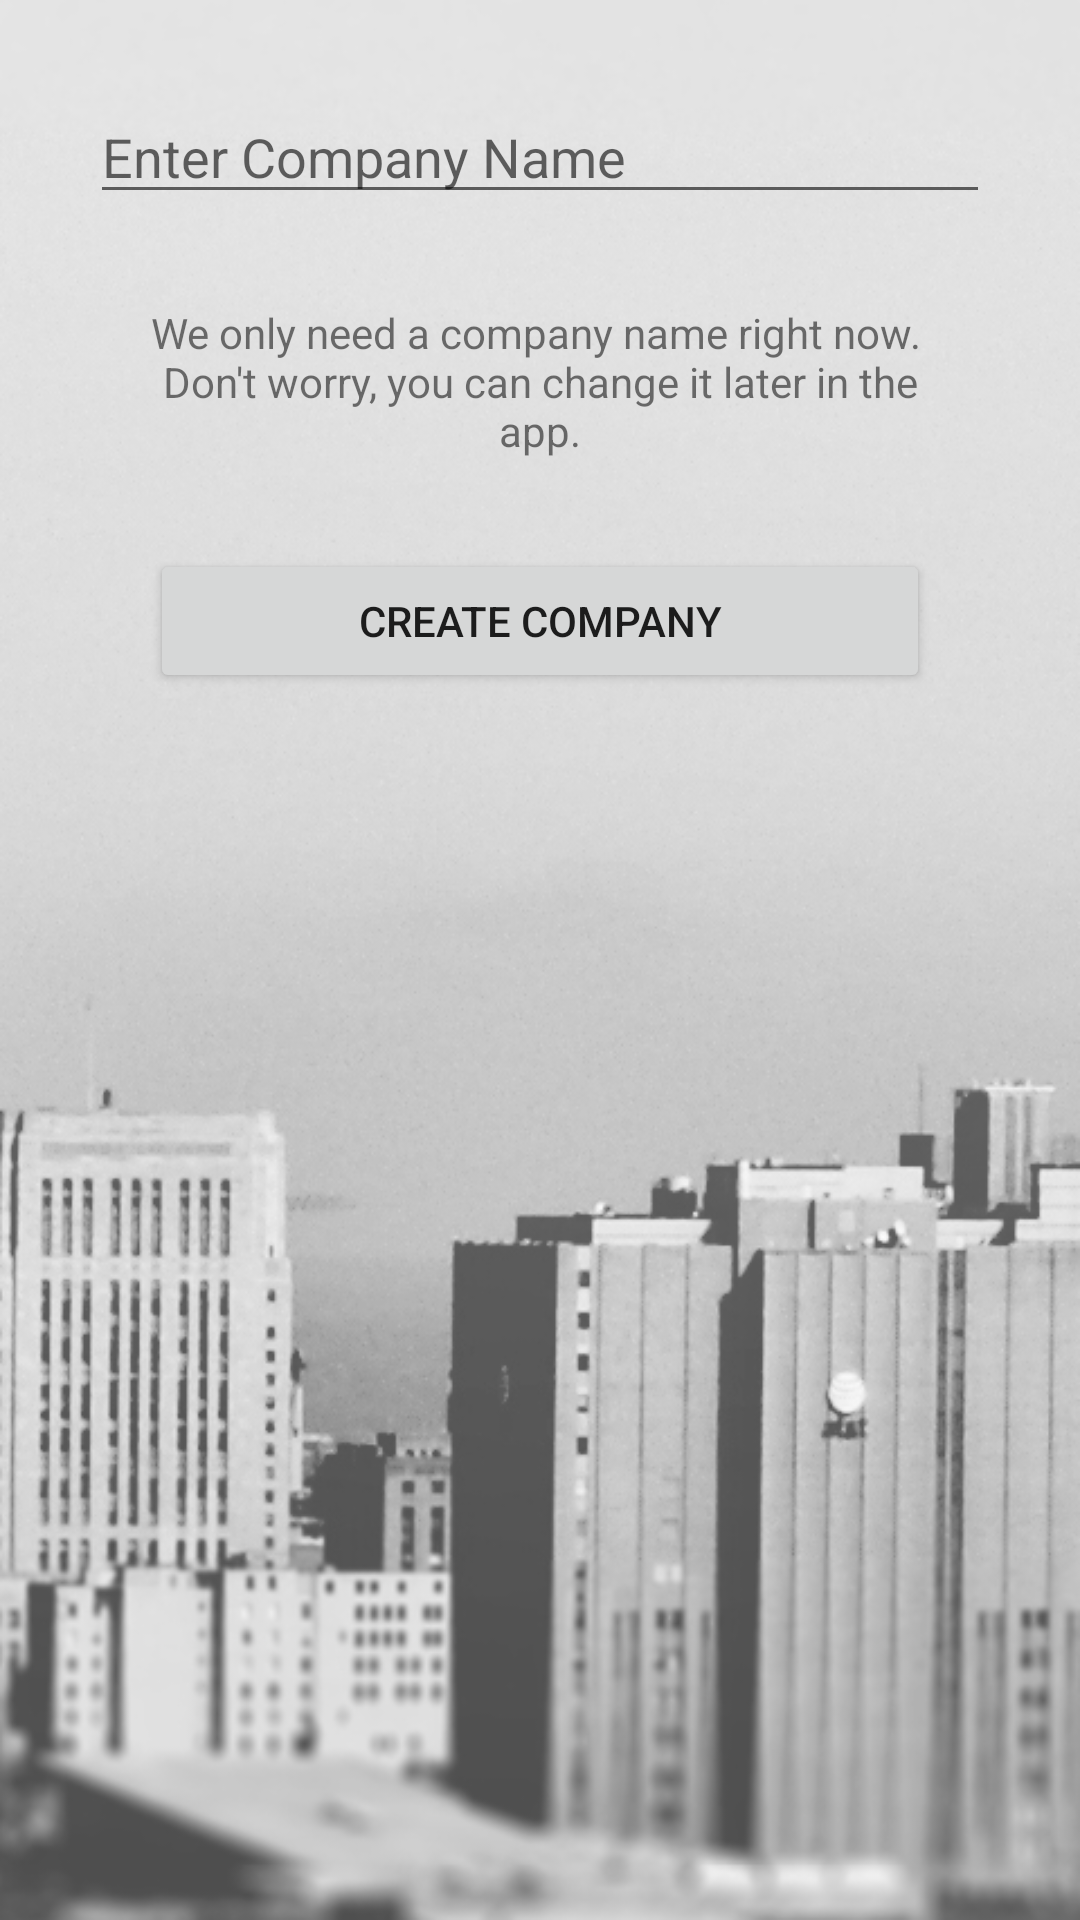

The Android layout XML behind this screen, and the referenced resources:
<!-- AndroidManifest.xml: application theme AppTheme -->
<!-- res/layout/company_creation.xml -->
<?xml version="1.0" encoding="utf-8"?>
<LinearLayout xmlns:android="http://schemas.android.com/apk/res/android"
    android:orientation="vertical" android:layout_width="match_parent"
    android:layout_height="match_parent"
    android:background="@drawable/login_bg">

    <EditText
        android:id="@+id/creation_company_name"
        android:layout_width="match_parent"
        android:layout_height="wrap_content"
        android:hint="@string/enter_company_name"
        android:layout_marginTop="30dp"
        android:layout_marginStart="30dp"
        android:layout_marginEnd="30dp"/>

    <TextView
        android:text="@string/company_creation_welcome"
        android:layout_width="match_parent"
        android:layout_height="wrap_content"
        android:layout_marginTop="30dp"
        android:layout_marginStart="50dp"
        android:layout_marginEnd="50dp"
        android:layout_marginBottom="30dp"
        android:textAlignment="center"
        android:textSize="14sp"/>

    <Button
        android:id="@+id/creation_create_btn"
        android:layout_width="match_parent"
        android:layout_height="wrap_content"
        android:text="Create Company"
        android:layout_marginStart="50dp"
        android:layout_marginEnd="50dp"/>

</LinearLayout>
<!-- resources referenced by this layout -->
<resources>
  <!-- drawable login_bg: png bitmap (drawable, 259102 bytes) -->
  <string name="company_creation_welcome">We only need a company name right now. \nDon\'t worry, you can change it later in the app.</string>
  <string name="enter_company_name">Enter Company Name</string>
  <style name="AppTheme" parent="Theme.AppCompat.Light.DarkActionBar">
          
          <item name="colorPrimary">@color/colorPrimary</item>
          <item name="colorPrimaryDark">@color/colorPrimaryDark</item>
          <item name="colorAccent">@color/colorBackgroundLight</item>
      </style>
  <color name="colorPrimary">#96858F</color>
  <color name="colorPrimaryDark">#6D7993</color>
  <color name="colorBackgroundLight">#D5D5D5</color>
</resources>
